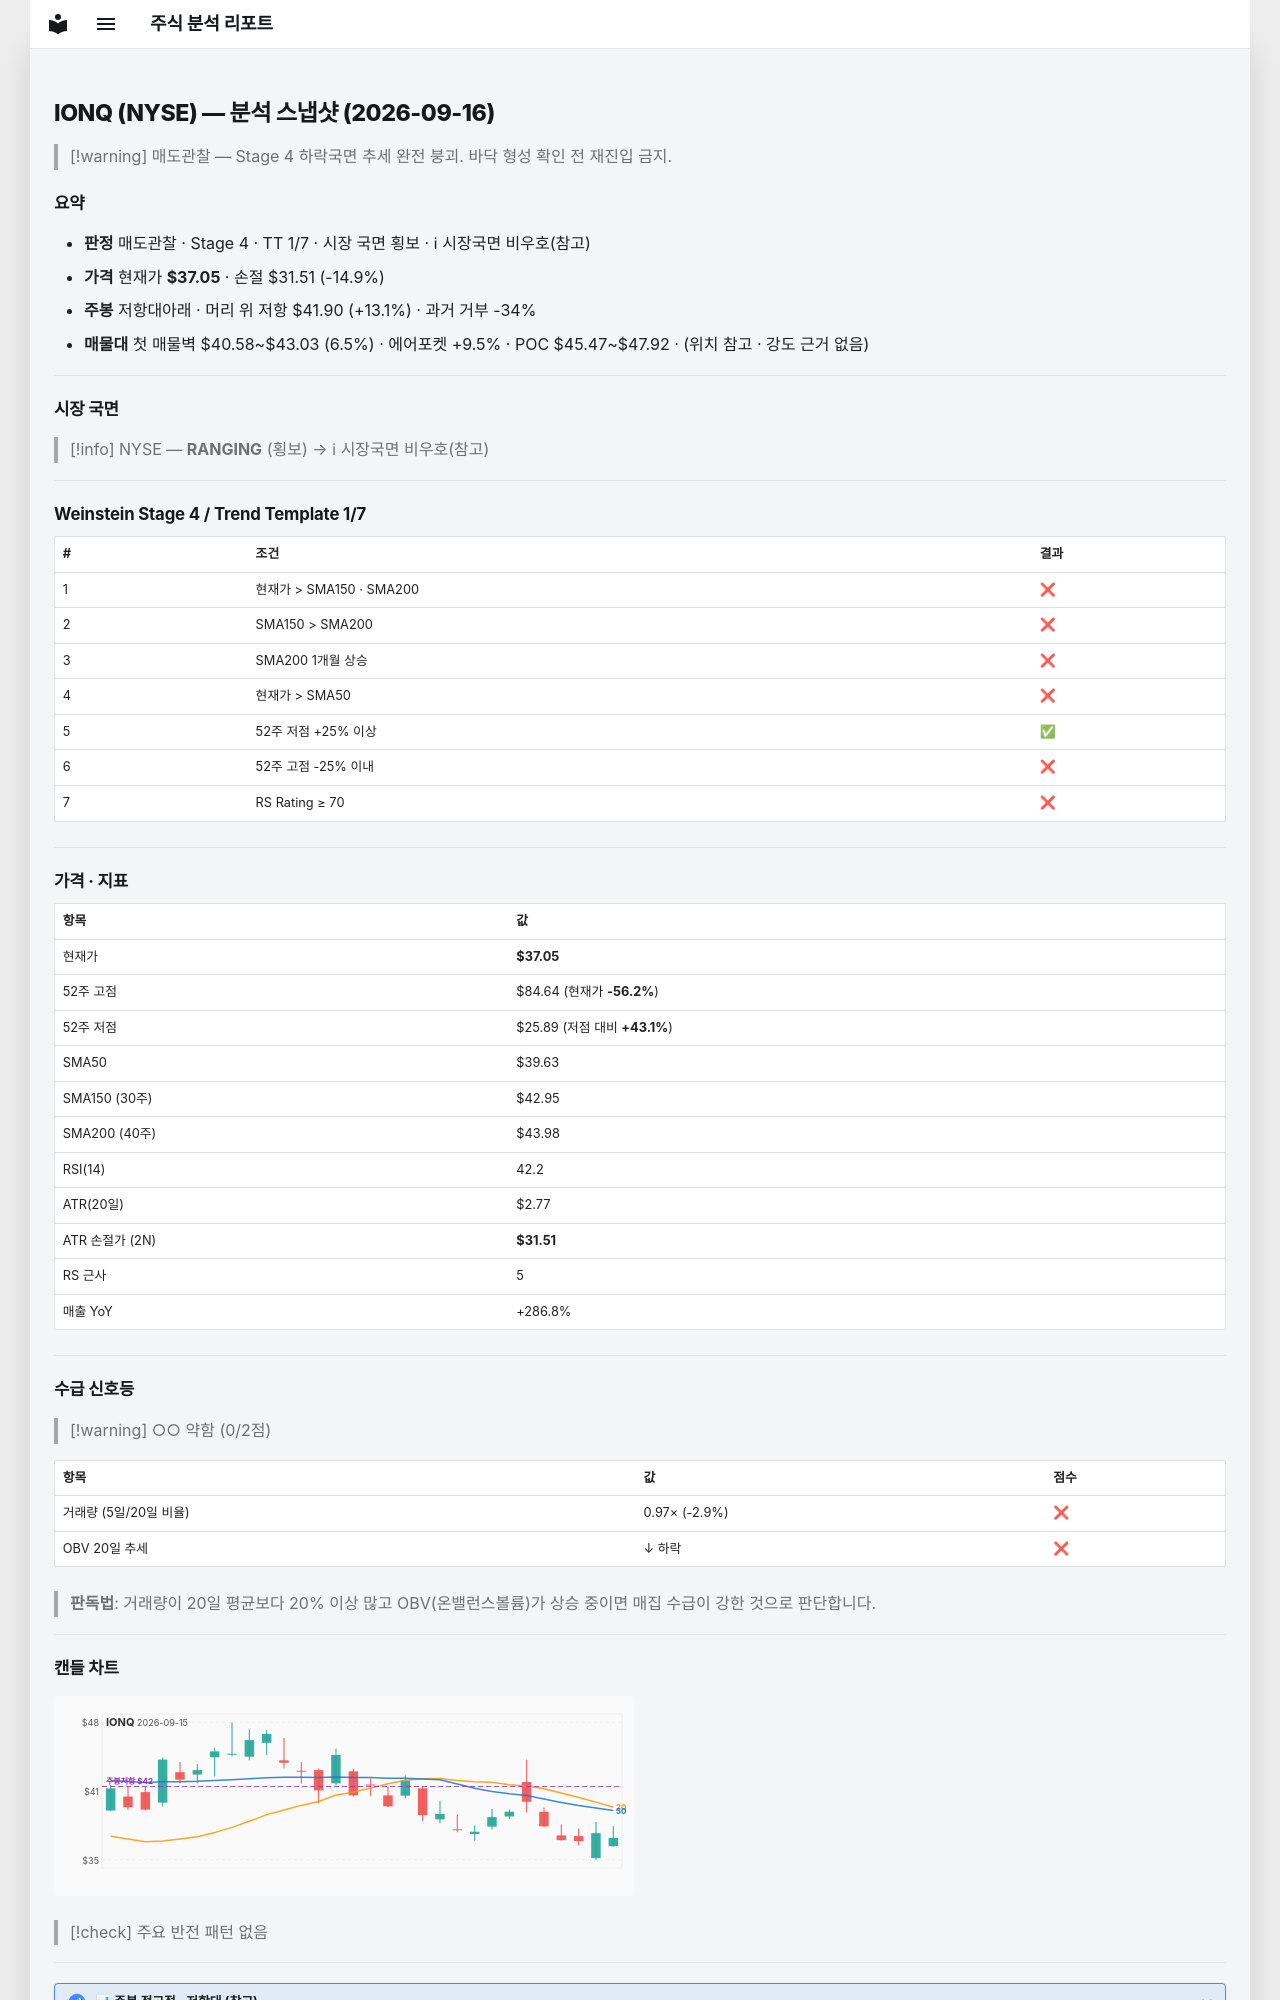

repository: soloandco/stock-reports · page: snapshots/IONQ-2026-09-16/index.html · generator: mkdocs

---
type: analysis-snapshot
title: IONQ 분석 스냅샷
ticker: IONQ
market: NYSE
created: 2026-09-16
updated: 2026-09-16
bar-date: 2026-09-15
verdict: 매도관찰
real-rr: 0.88
sma50-gap-pct: -6.5
weekly-position: 저항대아래
weekly-overhead-price: 41.90
weekly-overhead-pct: 13.1
stage: 4
trend-template-score: 1
tt-max: 7
price: 37.04999923706055
stop-price: 31.512694762219937
market-regime: RANGING
supply-demand-score: 0/2
supply-demand-label: 약함
status: tracking
tags:
  - stock-agent
  - watchlist
  - IONQ
  - analysis
related:
  - "[[analysis-template]]"
---

# IONQ (NYSE) — 분석 스냅샷 (2026-09-16)

> [!warning] 매도관찰 — Stage 4 하락국면
> 추세 완전 붕괴. 바닥 형성 확인 전 재진입 금지.

## 요약

- **판정** 매도관찰 · Stage 4 · TT 1/7 · 시장 국면 횡보 · ℹ 시장국면 비우호(참고)
- **가격** 현재가 **$37.05** · 손절 $31.51 (-14.9%)
- **주봉** 저항대아래 · 머리 위 저항 $41.90 (+13.1%) · 과거 거부 -34%
- **매물대** 첫 매물벽 $40.58~$43.03 (6.5%) · 에어포켓 +9.5% · POC $45.47~$47.92 · (위치 참고 · 강도 근거 없음)

---

## 시장 국면

> [!info] NYSE — **RANGING** (횡보) → ℹ 시장국면 비우호(참고)

---

## Weinstein Stage 4 / Trend Template 1/7

| # | 조건 | 결과 |
|---|------|------|
| 1 | 현재가 > SMA150 · SMA200 | ❌ |
| 2 | SMA150 > SMA200 | ❌ |
| 3 | SMA200 1개월 상승 | ❌ |
| 4 | 현재가 > SMA50 | ❌ |
| 5 | 52주 저점 +25% 이상 | ✅ |
| 6 | 52주 고점 -25% 이내 | ❌ |
| 7 | RS Rating ≥ 70 | ❌ |

---

## 가격 · 지표

| 항목 | 값 |
|------|---|
| 현재가 | **$37.05** |
| 52주 고점 | $84.64 (현재가 **-56.2%**) |
| 52주 저점 | $25.89 (저점 대비 **+43.1%**) |
| SMA50 | $39.63 |
| SMA150 (30주) | $42.95 |
| SMA200 (40주) | $43.98 |
| RSI(14) | 42.2 |
| ATR(20일) | $2.77 |
| ATR 손절가 (2N) | **$31.51** |
| RS 근사 | 5 |
| 매출 YoY | +286.8% |

---
## 수급 신호등

> [!warning] ○○ 약함 (0/2점)

| 항목 | 값 | 점수 |
|------|------|------|
| 거래량 (5일/20일 비율) | 0.97× (-2.9%) | ❌ |
| OBV 20일 추세 | ↓ 하락 | ❌ |

> **판독법**: 거래량이 20일 평균보다 20% 이상 많고 OBV(온밸런스볼륨)가 상승 중이면 매집 수급이 강한 것으로 판단합니다.

---
